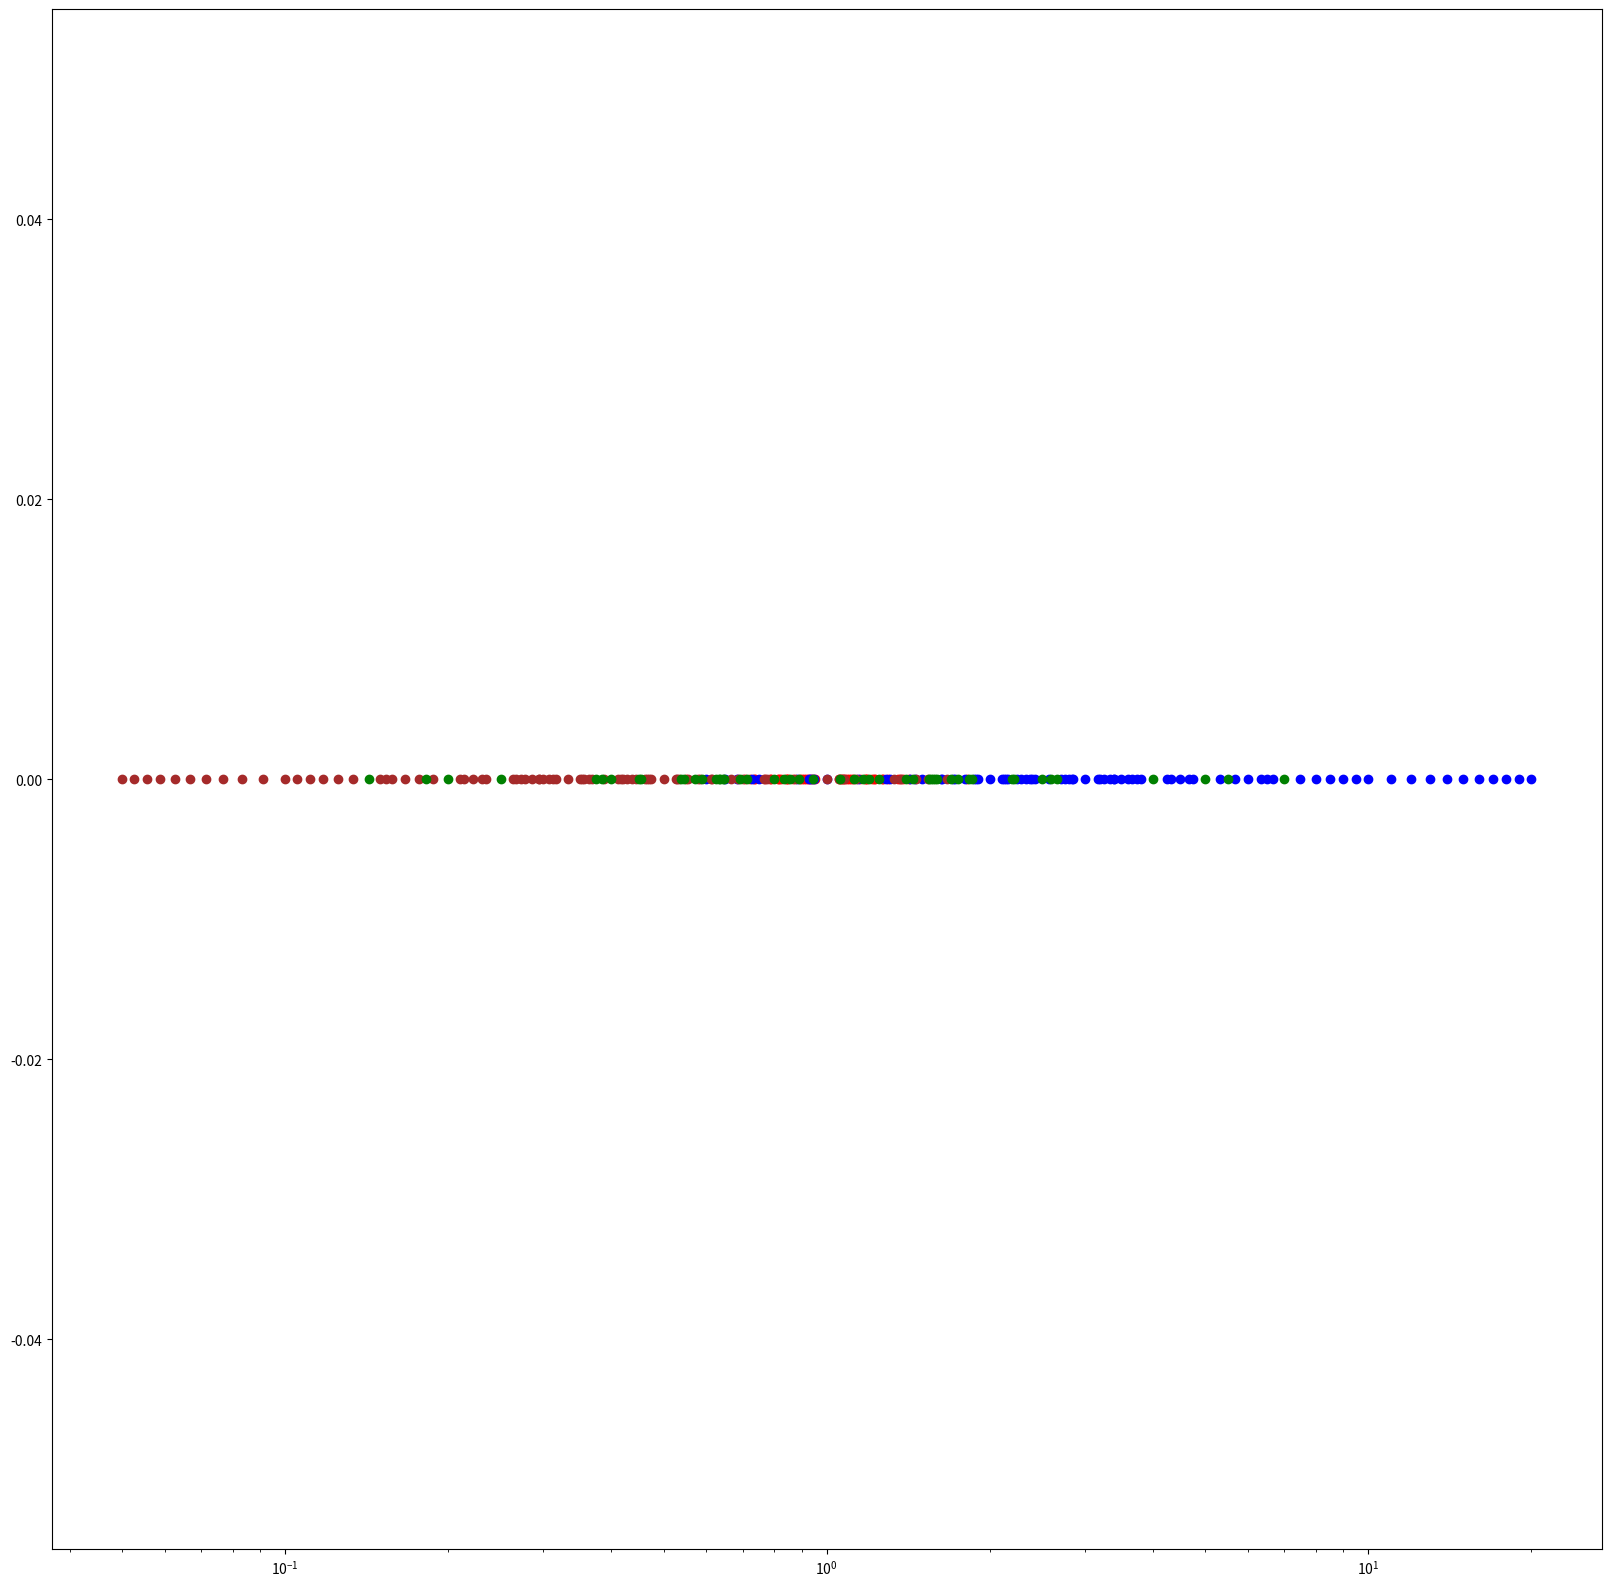

Write Python code to recreate this figure.
import numpy as np
import matplotlib.pyplot as plt



x0=[9/10,9/11,10/11,10/13,11/12,11/13,11/14,11/15,
    11/20,12/13,12/17,13/15,13/16,13/18,14/15,14/17,
    14/19,15/19,16/17,16/19,17/19,17/20,19/20]


x2=[1/4,1/5,1/7,2/5,2/11,3/8,4/5,4/7,
    5/6,5/7,5/8,5/11,5/13,6/7,6/11,7/11,
    7/13,8/9,9/13,9/14,9/20,10/17,11/17,12/19,
    17/18]


x1=[1/1,2/1,3/1,6/1,8/1,9/1,10/1,11/1,
    12/1,13/1,14/1,15/1,16/1,17/1,18/1,19/1,
    20/1,3/2,7/2,9/2,13/2,15/2,17/2,19/2,
    3/4,3/5,7/3,10/3,11/3,13/3,14/3,16/3,
    17/3,19/3,20/3,9/4,11/4,13/4,15/4,17/4,
    19/4,9/5,12/5,14/5,16/5,17/5,18/5,19/5,
    13/6,17/6,19/6,8/7,9/7,10/7,12/7,15/7,
    16/7,17/7,18/7,19/7,20/7,8/11,13/8,15/8,
    17/8,19/8,17/5,17/9,19/9,19/10,18/11,19/11,
    13/14,17/13,13/19,13/20,15/16,15/17,18/19,16/11]

x1Inv=[1/elem for elem in x1]
x2Inv=[1/elem for elem in x2]
x0Inv=[1/elem for elem in x0]
fig,ax=plt.subplots(figsize=(20,20))
ax.scatter(x0,[0]*len(x0),color="red")
ax.scatter(x0Inv,[0]*len(x0Inv),color="red")
ax.scatter(x1,[0]*len(x1),color="blue")
ax.scatter(x1Inv,[0]*len(x1Inv),color="brown")
ax.scatter(x2,[0]*len(x2),color="green")
ax.scatter(x2Inv,[0]*len(x2Inv),color="green")
ax.set_xscale("log")
plt.savefig("fraction.png")
print(min(x2))
print(max(x2))
print(min(x2Inv))
print(max(x2Inv))